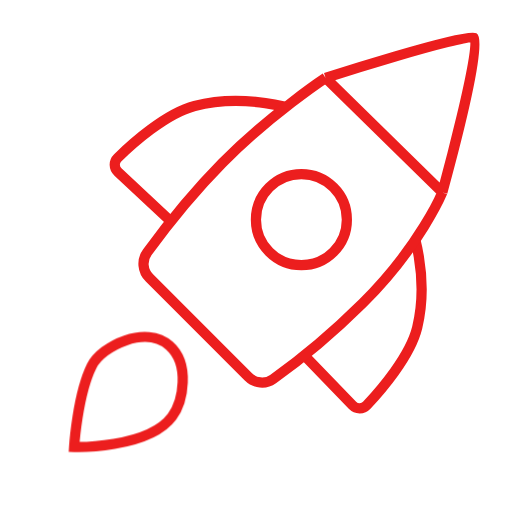
t = 0.00 s
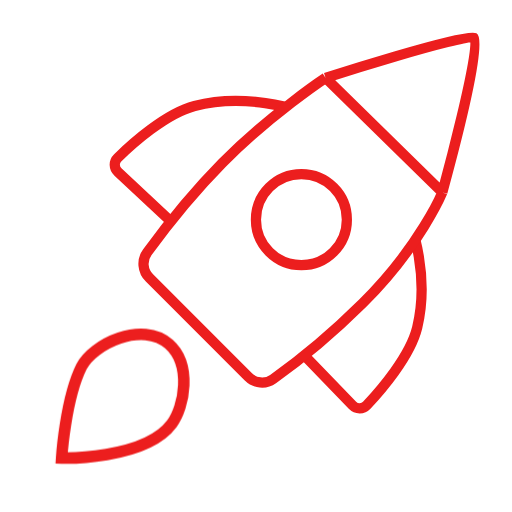
t = 0.03 s
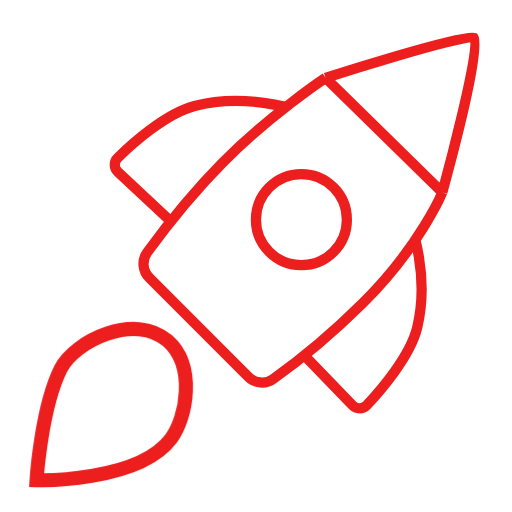
t = 0.08 s
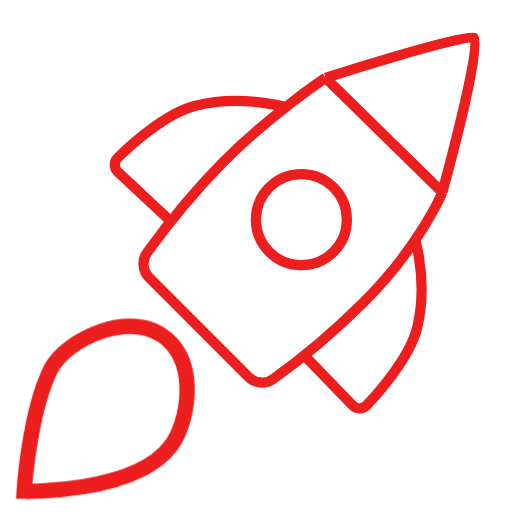
t = 0.10 s
t = 0.13 s: frame unchanged from t = 0.08 s, image omitted
t = 0.18 s: frame unchanged from t = 0.03 s, image omitted

The animated SVG that drew these frames (rendered in a browser with its animation timeline set to each time). Animation: 1 CSS @keyframes rule; one cycle of 0.20 s, repeats indefinitely.

<svg width="100" height="100" viewBox="0 0 100 100" fill="none" xmlns="http://www.w3.org/2000/svg"><style>
    
      .line-rocket1 {animation:line-rocket1-flame 200ms infinite linear; transform-origin: 34px 70px;}
      @keyframes line-rocket1-flame {
        0%{transform:scale(1);}
        50%{transform:scale(1.5);}
      }
    
  </style><path d="M23.0423 33.6122L34.8942 44.674L57.9797 21.5885C57.9797 21.5885 48.2127 18.0368 38.0018 20.7005C32.3771 22.1678 25.8108 28.0755 22.9855 30.824C22.1921 31.5959 22.233 32.8568 23.0423 33.6122Z" fill="#fff" stroke="rgba(236,30,30,1)" stroke-width="2px"></path><path d="M68.8384 79.1389L57.5715 67.4818L80.2505 43.997C80.2505 43.997 83.9721 53.7004 81.487 63.9562C80.1181 69.6057 74.3259 76.2741 71.6272 79.147C70.8692 79.9538 69.6077 79.9348 68.8384 79.1389Z" fill="#fff" stroke="rgba(236,30,30,1)" stroke-width="2px"></path><path d="M48.4639 73.5645L29.1921 54.2927C27.8323 52.9329 27.6346 50.8041 28.7698 49.2518C31.5469 45.4541 37.0548 38.2696 43.4415 31.8028C52.6523 22.4763 63.5869 15.2089 63.5869 15.2089C63.5869 15.2089 90.8321 6.49408 92.608 7.38198C94.3838 8.26989 86.3926 37.5707 86.3926 37.5707C86.3926 37.5707 81.9531 48.2255 70.8511 59.2124C63.356 66.6298 56.7991 71.5952 53.3297 74.0386C51.8113 75.108 49.7772 74.8778 48.4639 73.5645Z" fill="#fff" stroke-width="2px"></path><path d="M63.5869 15.2089C63.5869 15.2089 52.6523 22.4763 43.4415 31.8028C37.0548 38.2696 31.5469 45.4541 28.7698 49.2518C27.6346 50.8041 27.8323 52.9329 29.1921 54.2927L48.4639 73.5645C49.7772 74.8778 51.8113 75.108 53.3297 74.0386C56.7991 71.5952 63.356 66.6298 70.8511 59.2124C81.9531 48.2255 86.3926 37.5707 86.3926 37.5707M63.5869 15.2089C63.5869 15.2089 90.8321 6.49408 92.608 7.38198C94.3838 8.26988 86.3926 37.5707 86.3926 37.5707M63.5869 15.2089L86.3926 37.5707" stroke="rgba(236,30,30,1)" stroke-width="2px"></path><circle cx="58.8676" cy="42.8981" r="8.87904" fill="#fff" stroke="rgba(236,30,30,1)" stroke-width="2px"></circle><path class="line-rocket1" d="M33.5956 81.36C35.7821 78.4143 37.1248 71.0988 33.1053 67.5155C28.5122 63.4209 19.8661 67.5155 17.9048 71.4711C15.0996 77.1284 14.4724 87.2933 14.4724 87.2933C14.4724 87.2933 28.9233 87.6546 33.5956 81.36Z" fill="#fff" stroke="rgba(236,30,30,1)" stroke-width="2px" style="animation-duration: 0.2s;"></path></svg>